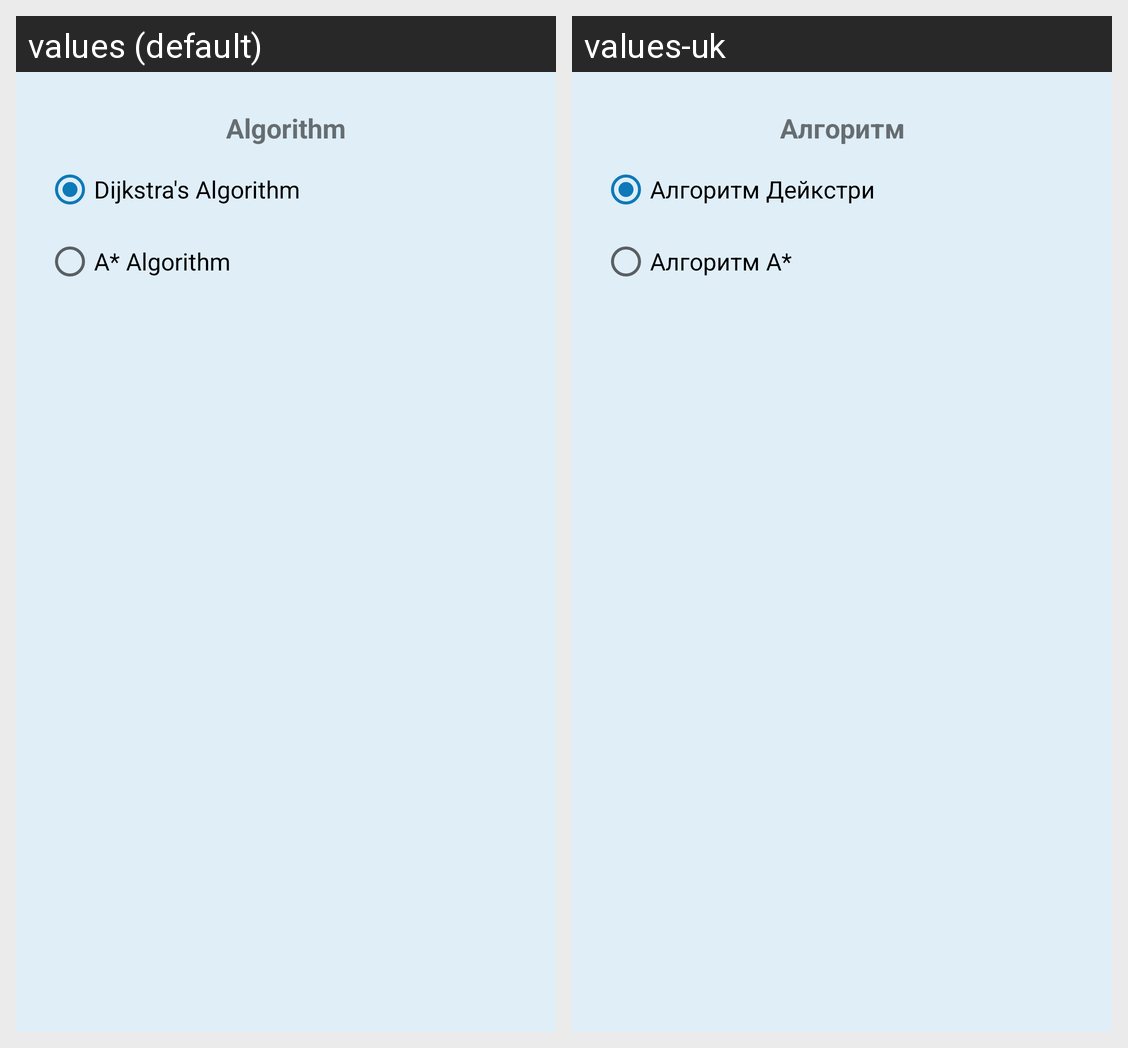

Translations of the strings shown on this Android screen, per locale in the grid:
Android screen res/layout/fragment_settings.xml rendered under 2 locales, left to right: values (default), values-uk. Device: Nexus 5 (rendered at 1080×1920; each locale shown at half size, 540×960, under a caption strip naming it); theme Theme.DronePathfinder.
Strings drawn on this screen, with the default value and each locale's value (text and hints the layout hard-codes, and strings that could not be matched under every locale, appear in the picture but are not listed):

menu_algorithm
  values: Algorithm
  values-uk: Алгоритм

algorithm_dijkstra
  values: Dijkstra's Algorithm
  values-uk: Алгоритм Дейкстри

algorithm_astar
  values: A* Algorithm
  values-uk: Алгоритм А*
